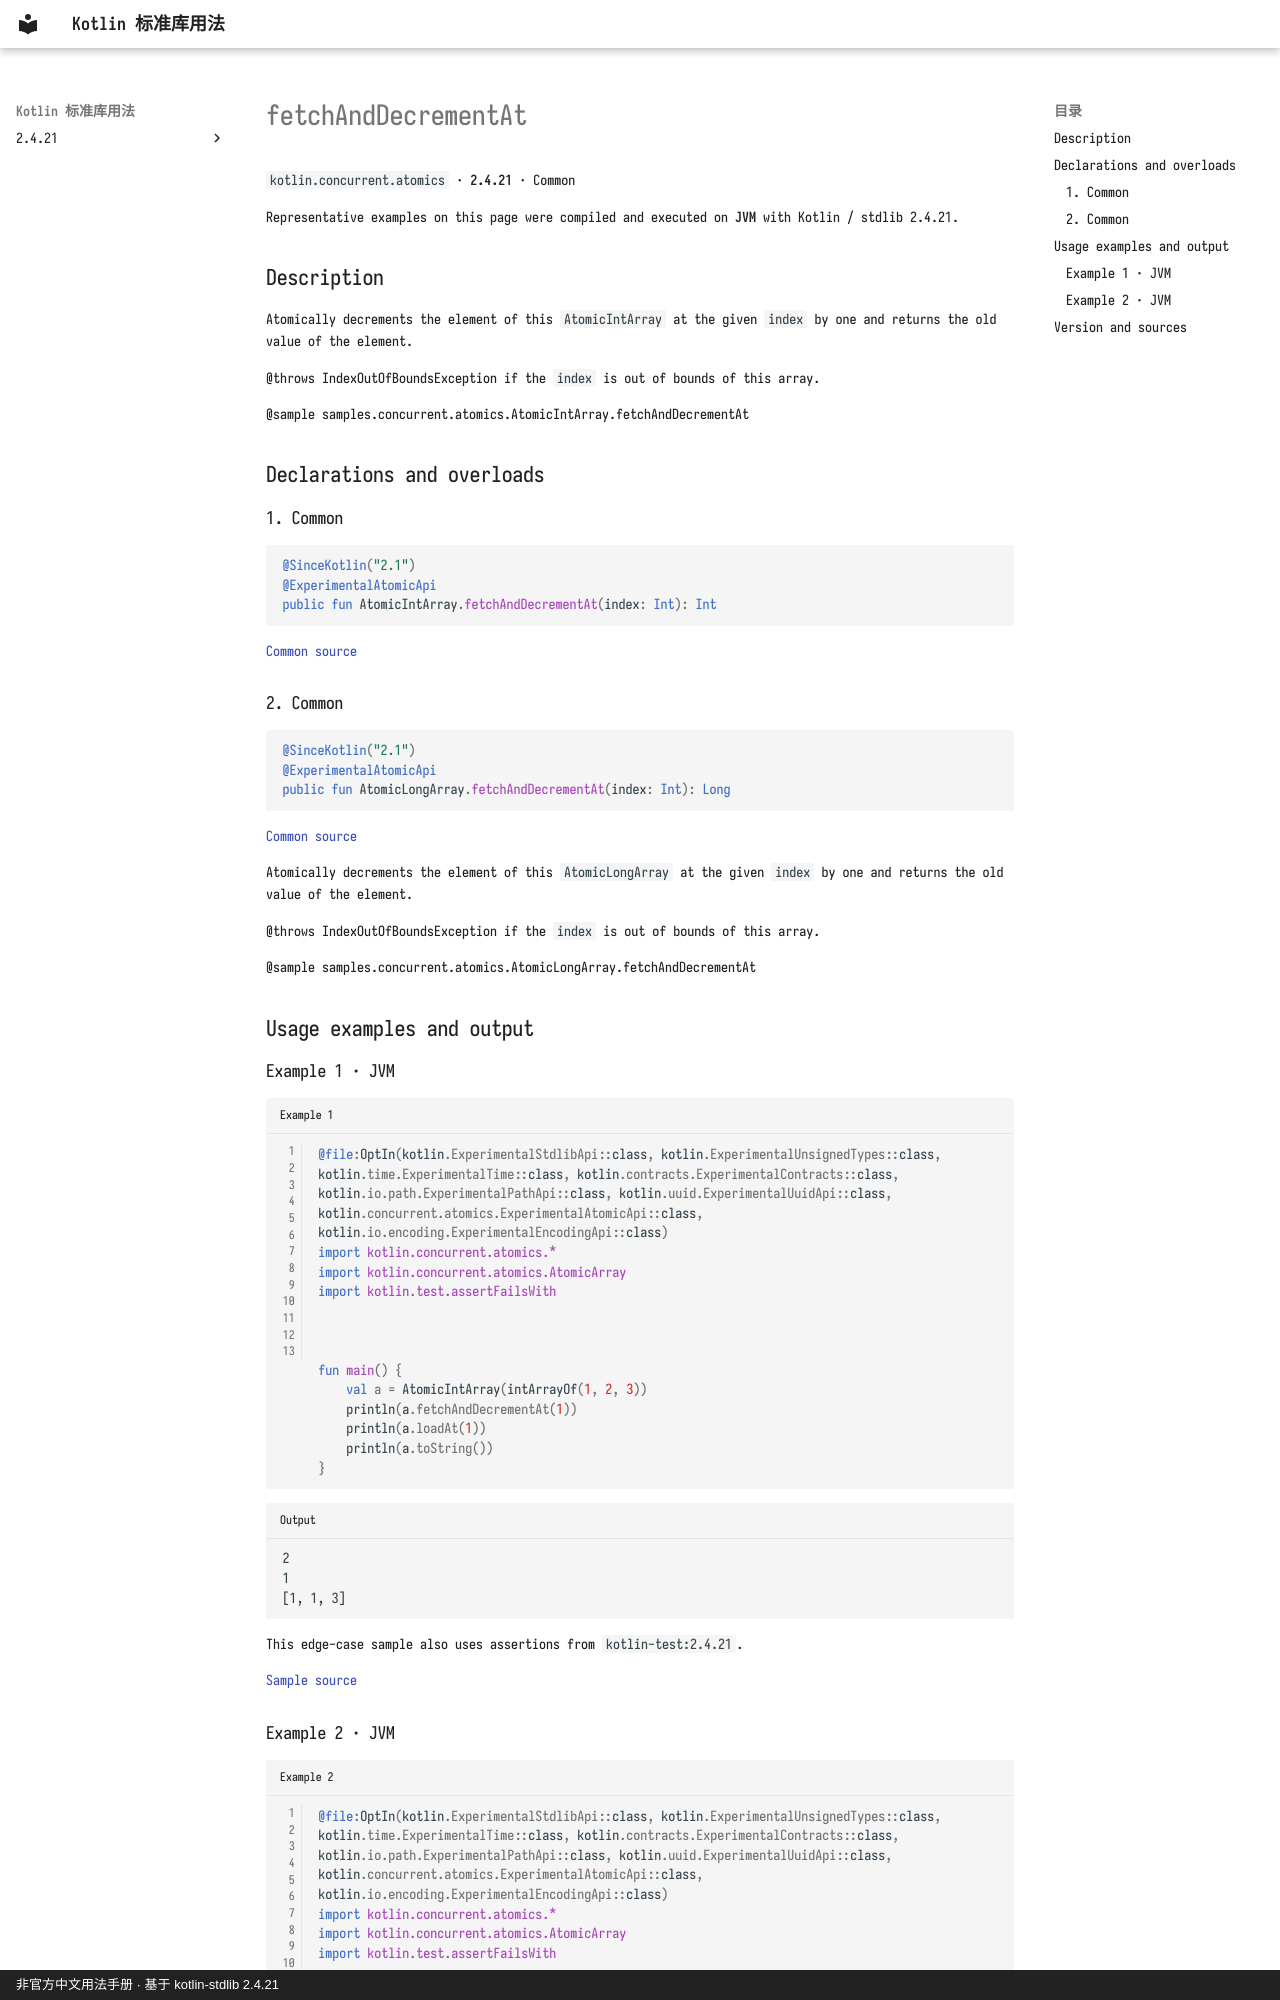

repository: oooooooko/kotlin-stdlib-docs · page: en/api/kotlin.concurrent.atomics/fetchanddecrementat--1f75a52a/index.html · generator: mkdocs · copyright: 非官方中文用法手册 · 基于 kotlin-stdlib 2.4.21

# fetchAndDecrementAt

`kotlin.concurrent.atomics` · **2.4.21** · Common

Representative examples on this page were compiled and executed on **JVM** with Kotlin / stdlib 2.4.21.

## Description

Atomically decrements the element of this `AtomicIntArray` at the given `index` by one and returns the old value of the element.

@throws IndexOutOfBoundsException if the `index` is out of bounds of this array.

@sample samples.concurrent.atomics.AtomicIntArray.fetchAndDecrementAt

## Declarations and overloads

### 1. Common

```kotlin
@SinceKotlin("2.1")
@ExperimentalAtomicApi
public fun AtomicIntArray.fetchAndDecrementAt(index: Int): Int
```

[Common source](https://github.com/JetBrains/kotlin/blob/v2.4.21/libraries/stdlib/src/kotlin/concurrent/atomics/AtomicArrays.common.kt#L184)

### 2. Common

```kotlin
@SinceKotlin("2.1")
@ExperimentalAtomicApi
public fun AtomicLongArray.fetchAndDecrementAt(index: Int): Long
```

[Common source](https://github.com/JetBrains/kotlin/blob/v2.4.21/libraries/stdlib/src/kotlin/concurrent/atomics/AtomicArrays.common.kt#L453)

Atomically decrements the element of this `AtomicLongArray` at the given `index` by one and returns the old value of the element.

@throws IndexOutOfBoundsException if the `index` is out of bounds of this array.

@sample samples.concurrent.atomics.AtomicLongArray.fetchAndDecrementAt

## Usage examples and output

### Example 1 · JVM

```kotlin title="Example 1" linenums="1"
@file:OptIn(kotlin.ExperimentalStdlibApi::class, kotlin.ExperimentalUnsignedTypes::class, kotlin.time.ExperimentalTime::class, kotlin.contracts.ExperimentalContracts::class, kotlin.io.path.ExperimentalPathApi::class, kotlin.uuid.ExperimentalUuidApi::class, kotlin.concurrent.atomics.ExperimentalAtomicApi::class, kotlin.io.encoding.ExperimentalEncodingApi::class)
import kotlin.concurrent.atomics.*
import kotlin.concurrent.atomics.AtomicArray
import kotlin.test.assertFailsWith



fun main() {
    val a = AtomicIntArray(intArrayOf(1, 2, 3))
    println(a.fetchAndDecrementAt(1))
    println(a.loadAt(1))
    println(a.toString())
}
```

```text title="Output"
2
1
[1, 1, 3]
```

This edge-case sample also uses assertions from `kotlin-test:2.4.21`.

[Sample source](https://github.com/JetBrains/kotlin/blob/v2.4.21/libraries/stdlib/samples/test/samples/concurrent/atomics/atomicArrays.kt#L125)
